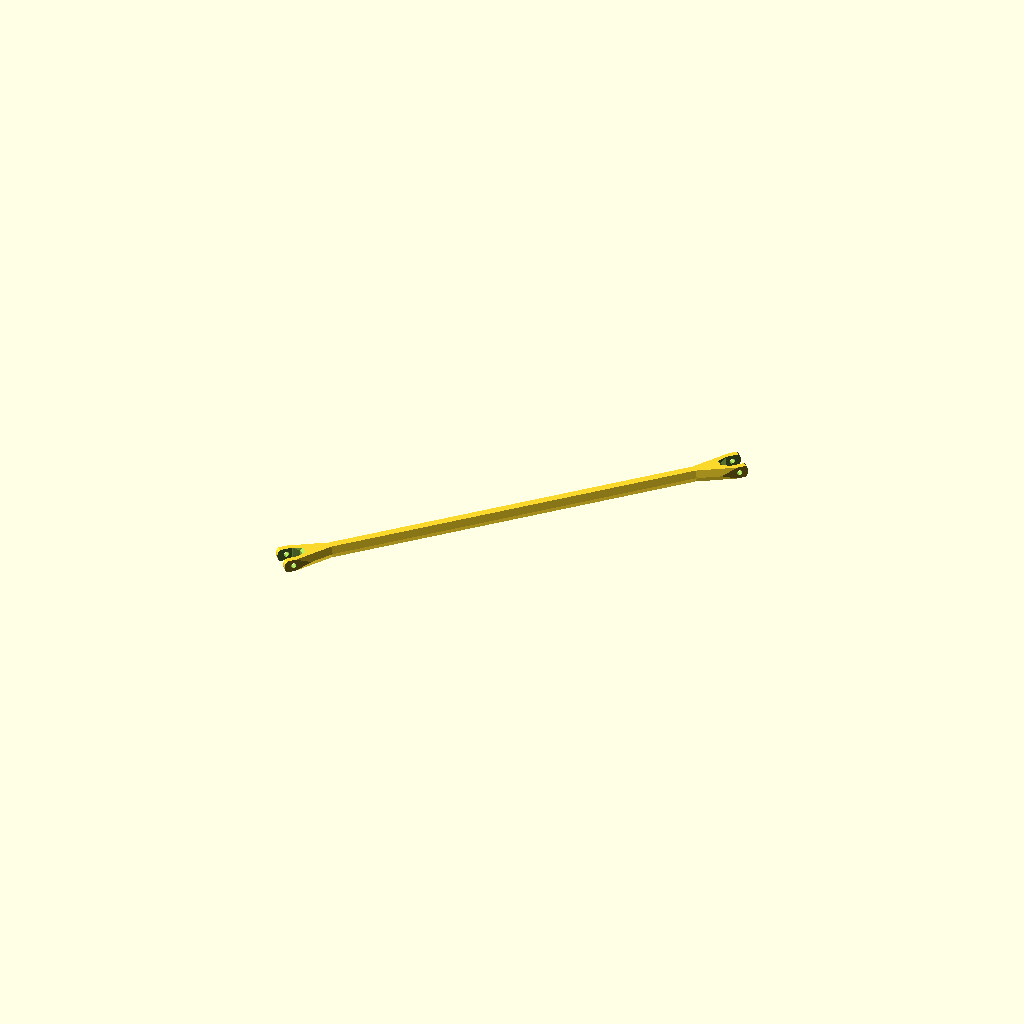
Cell 1 — every parameter at its default value.
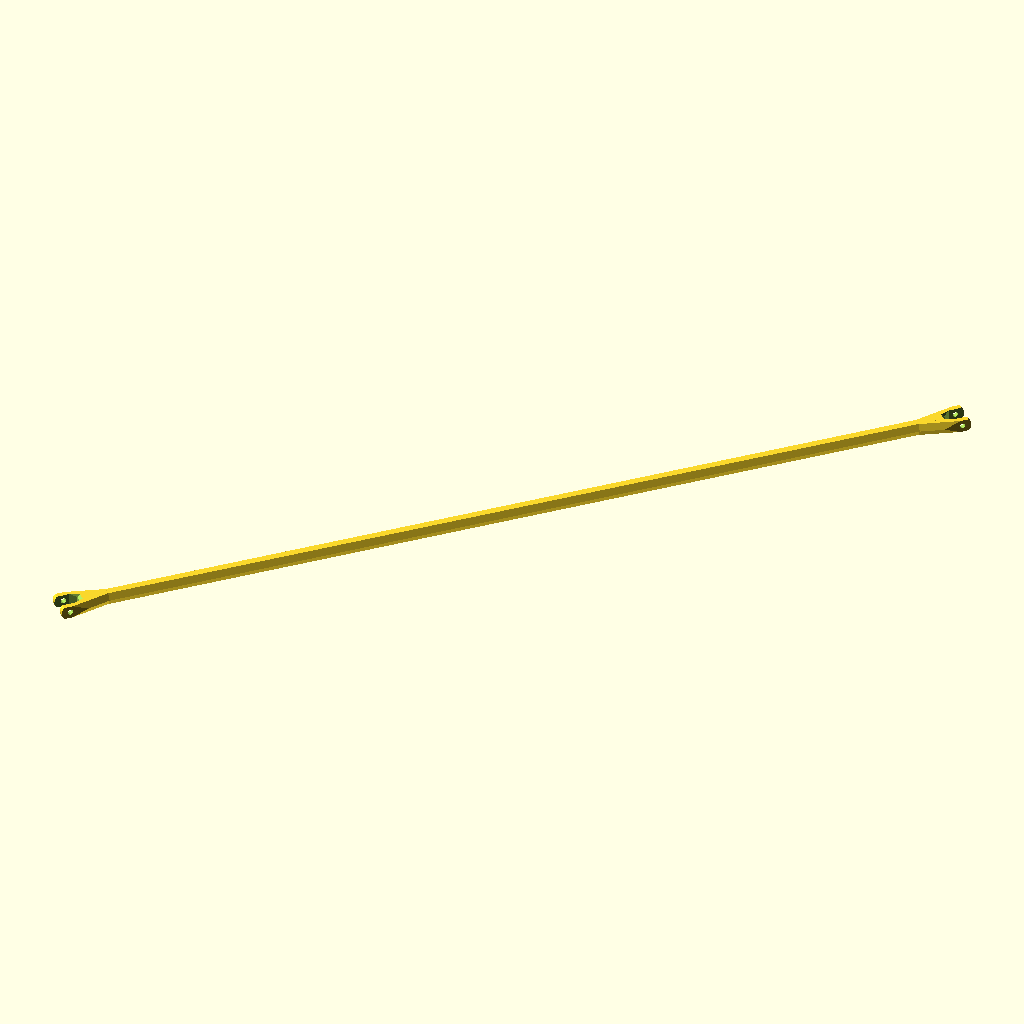
Cell 2 — rod_len set to 500, the other parameters unchanged.
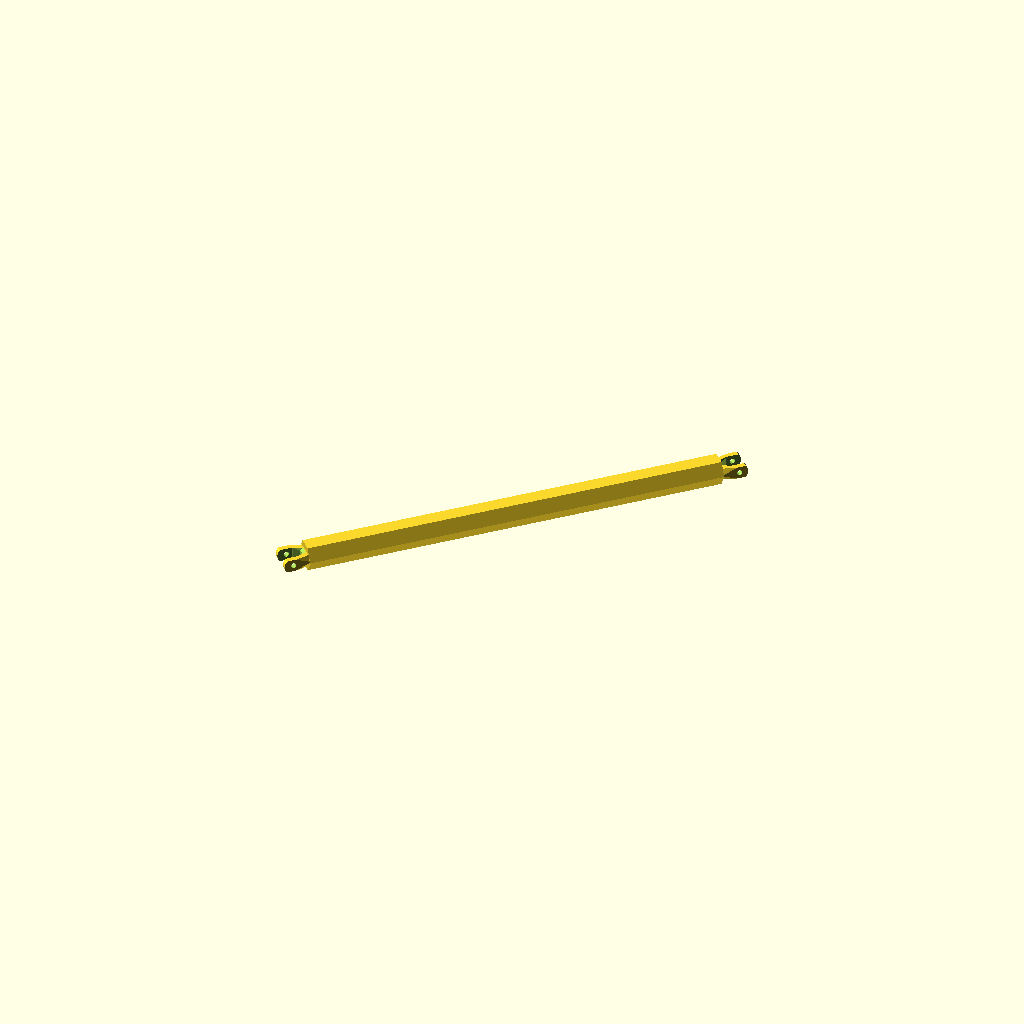
Cell 3: the same model with rod_h = 14.
All cells are drawn from one camera (rotation 55°, 0°, 25°, orthographic, colour scheme Cornfield), so only the parameter changes between them.
OpenSCAD source file inputs/thingiverse/files/thing-761884/rod-with-jaws.scad:
/*  [Rod] */
//Bolt-to-bolt distance 
rod_len = 250;
//Height of the rod
rod_h = 7;

/* [Jaw] */
//Height of the jaw
h = 7;

//ignore variable values
r = h/2 / cos(30);
rod_r = rod_h/2 / cos(30);
module stumpy() {
	rotate([0, 90]) rotate([0, 0, 30]) intersection() {
		cylinder(r=r, h=8, center=true, $fn=6);
		sphere(r=5.1, $fn=24);
	}
}

module middle() {
	difference() {
		union() {
			translate([-2, 0, 0]) stumpy();
			translate([2, 0, 0]) stumpy();
			rotate([0, 0, 90]) stumpy();
		}
		rotate([90]) cylinder(r=1.5, h=30, center=true, $fn=12);
		rotate([0, 90]) cylinder(r=1.5, h=30, center=true, $fn=12);
	}
}

module sides() {
	difference() {
		union() {
			translate([-7, 0, 0]) rotate([0, 90])
				cylinder(r=2, h=4, center=true, $fn=12);
			translate([7, 0, 0]) rotate([0, 90])
				cylinder(r=2, h=4, center=true, $fn=12);
			translate([-7, 5, 0]) cube([4, 10, 4], center=true);
			translate([7, 5, 0]) cube([4, 10, 4], center=true);
		}
		rotate([0, 90]) cylinder(r=0.8, h=20, center=true, $fn=12);
	}
}

module jaws() {
	difference() {
		union() {
			intersection () {
				rotate([90]) cylinder(r=5, h=14, center=true, $fn=24);
				translate([-4, 0, 0]) cube([10, 14, h], center=true);
			}
			intersection() {
				translate([10, 0, 0]) cube([26, 14, h], center=true);
				translate([10, 0, 0]) rotate([0, 90]) rotate([0, 0, 30])
					cylinder(r1=10, r2=r, h=26, center=true, $fn=6);
			}
		}
		translate([-1.5, 0, 0]) cube([10, 8.4, 10], center=true);
		translate([3.5, 0, 0]) rotate([0, 0, 30])
			cylinder(r=4.2, h=10, center=true, $fn=6);
		translate([4, 0, 4]) rotate([0, 45])
			rotate([0, 0, 30]) cylinder(r=4.2, h=8, center=true, $fn=6);
		translate([4, 0, -4]) rotate([0, -45])
			rotate([0, 0, 30]) cylinder(r=4.2, h=8, center=true, $fn=6);
		rotate([90]) cylinder(r=1.55, h=40, center=true, $fn=12);
		translate([19, 0, 0]) rotate([0, 90])
			cylinder(r=2.8, h=20, center=true, $fn=12);
	}
}
// Wipe nozzle after long travel moves.
module collar() {
	difference() {
		cube([4, 20, rod_h], center=true);
		cube([2, 18, rod_h+1], center=true);
		rotate([0, 90]) rotate([0, 0, 30])
			cylinder(r=5, h=5, center=true, $fn=6);
	}
}

// Small hollow cube.
module cubicle() {
	difference() {
		cube([6, 6, rod_h], center=true);
		cube([4, 4, rod_h+1], center=true);
	}
}

rotate([0, 0, 45]) {
	// Rod with two Y shaped rod ends.
	union() {
		translate([-rod_len/2, 0, 0]) jaws();
		translate([rod_len/2, 0, 0]) rotate([0, 0, 180]) jaws();
		rotate([0, 90]) rotate([0, 0, 30])
			cylinder(r=rod_r, h=rod_len-18, center=true, $fn=6);
	}
}
Parameter table extracted from the source (name, type, default, range or options):
rod_len: number, default 250
rod_h: number, default 7
h: number, default 7
